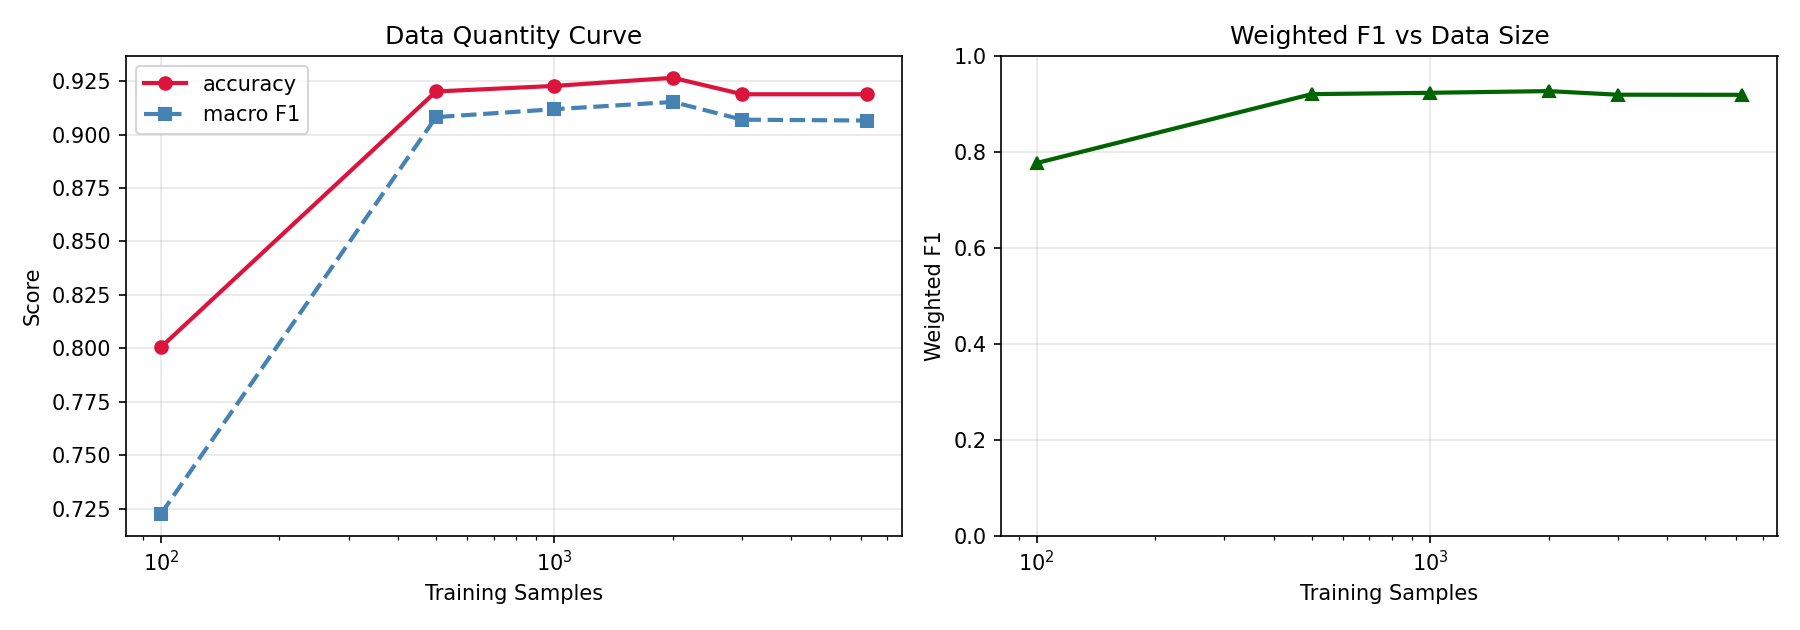

The table this chart was drawn from, first rows:
n_train, test_acc, macro_f1, weighted_f1
100.0, 0.8005, 0.7225, 0.7768
500.0, 0.9202, 0.9082, 0.9205
1000, 0.9228, 0.9119, 0.9233
2000, 0.9266, 0.9153, 0.9268
3000, 0.9189, 0.907, 0.9193
6210, 0.9189, 0.9066, 0.9191
